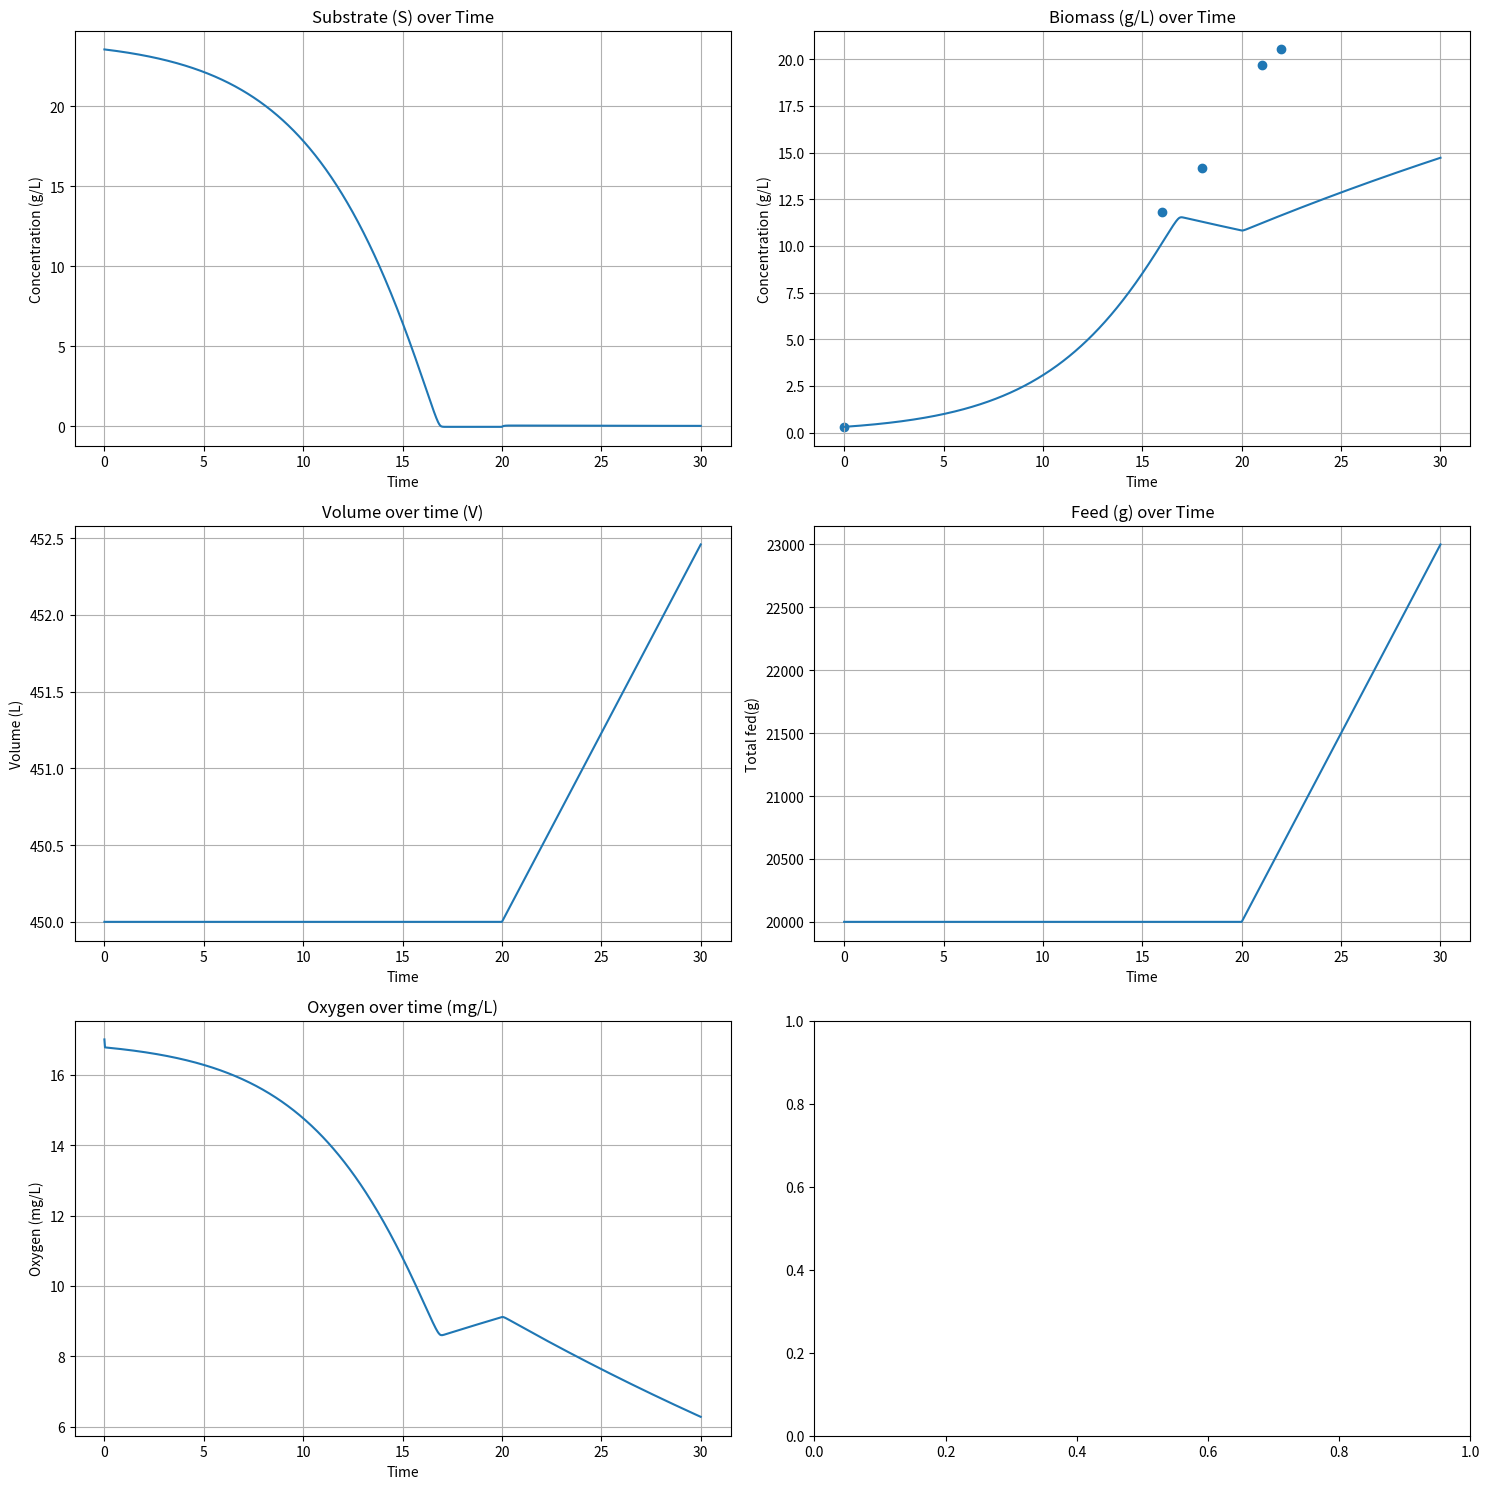

Python code for this plot:
import numpy as np
import matplotlib.pyplot as plt
from scipy.integrate import odeint





### initial parameters


cx_0 = 0.31 # g/L

cfs_0 = 0.53 # g Gluc /g F

rho_f = 1.22 # g/mL # kg F/L F

V_0 = 450 # L
F_0 = 20000 # g F 
X_0 = cx_0*V_0 # g
cs_0 = F_0*cfs_0/V_0 # g Gluc / L tot
S_0 = cs_0*V_0 # g Gluc

cf_0 = F_0/V_0 # g F/L
cO_0 = 17 # mg/L
c_DeX_0 = 0



### constants
y_xs = 0.53 # gX/gS
c_Osat = 17 # mgO2/L
y_xo = 1/131 # gX/mgO2
m_s = 0.04 # gS/gX/h
k_s = 0.2 # g/L
k_b = 0.5
k_O = 0.8 #mgO2/L
kLa = 180 # 1/h
k_f = 0.2
X_max = 45 # g/L
mu_max = 0.25
d_c = 0.04


def model(y,t, mu_max, k_s, X_max, m_s, y_xs,):
    S,c_s, X,c_x,F,V, c_O,c_DeX = y
    # O, V, F, R


    ## define a feed rate that changes at a certain time
    if t>17:
        dFdt = k_s * F #gSol/ h
    if t>20:
        dFdt = 300 #gSol/ h
    else:
        dFdt = 0
        # dFdt = k_f * F # g/L/h
    

    dVdt = dFdt/rho_f/1000

    mu = mu_max * (c_s / (c_s+k_s)) * (1-c_x/X_max) * (c_O / (c_O+k_O))

    dc_DeXdt = d_c * c_x
    # g/L/h
    dc_xdt = mu * c_x - dVdt*c_x/V
    dXdt = dc_xdt*V 



    dc_sdt = -dc_xdt/y_xs - m_s*c_x + dFdt/cfs_0/V
    dSdt = dc_sdt*V
    
    dc_Odt = kLa*(c_Osat-c_O) - c_x/y_xo
    # if c_O > c_Osat*0.2:


    # dVdt = None

    # dFdt = 0c
    
    # dRdt = 0
    return [dSdt, dc_sdt, dXdt, dc_xdt, dFdt,dVdt, dc_Odt,dc_DeXdt]


y0 = [S_0, cs_0,X_0,cx_0, F_0, V_0, cO_0,c_DeX_0]
# [S_0, X_0, V_0, F_0, O_0, R_0, D_0]

# Time points
t = np.linspace(0, 30, 1000)

# Solve ODE
solution = odeint(model, y0, t, args=(mu_max, k_s, X_max, m_s, y_xs))

S, c_s, X, c_x ,F, V, c_O , c_DeX= solution.T

# Calculate additional quantities for plotting

X_real = [(0, 0.32),(16,11.82),(18,14.2),(21,19.67),(22,20.53)]
sample_tps, samples = zip(*X_real)

# Plot the results
fig, axs = plt.subplots(3, 2, figsize=(15, 15))

# Substrate concentration (S)
axs[0, 0].plot(t, c_s, label='Substrate (S)')
axs[0, 0].set_xlabel('Time')
axs[0, 0].set_ylabel('Concentration (g/L)')
axs[0, 0].set_title('Substrate (S) over Time')
axs[0, 0].grid(True)

axs[0, 1].plot(t, c_x, label='Biomass (X)')
axs[0, 1].set_xlabel('Time')
axs[0, 1].set_ylabel('Concentration (g/L)')
axs[0, 1].set_title('Biomass (g/L) over Time')
axs[0, 1].grid(True)

axs[0, 1].scatter(sample_tps,samples, label="Real biomass (g/L)")
axs[0, 1].grid(True)

axs[1, 1].plot(t, F, label='Feed (F)')
axs[1, 1].set_xlabel('Time')
axs[1, 1].set_ylabel('Total fed(g)')
axs[1, 1].set_title('Feed (g) over Time')
axs[1, 1].grid(True)

axs[1, 0].plot(t, V, label='Volume (V)')
axs[1, 0].set_xlabel('Time')
axs[1, 0].set_ylabel('Volume (L)')
axs[1, 0].set_title('Volume over time (V)')
axs[1, 0].grid(True)

# axs[2, 1].plot(t, F, label='Feed (F)')
# axs[2, 1].set_xlabel('Time')
# axs[2, 1].set_ylabel('Total fed(g)')
# axs[2, 1].set_title('Feed (g) over Time')
# axs[2, 1].grid(True)

axs[2, 0].plot(t, c_O, label='Oxygen')
axs[2, 0].set_xlabel('Time')
axs[2, 0].set_ylabel('Oxygen (mg/L)')
axs[2, 0].set_title('Oxygen over time (mg/L)')
axs[2, 0].grid(True)


plt.tight_layout()
plt.show()